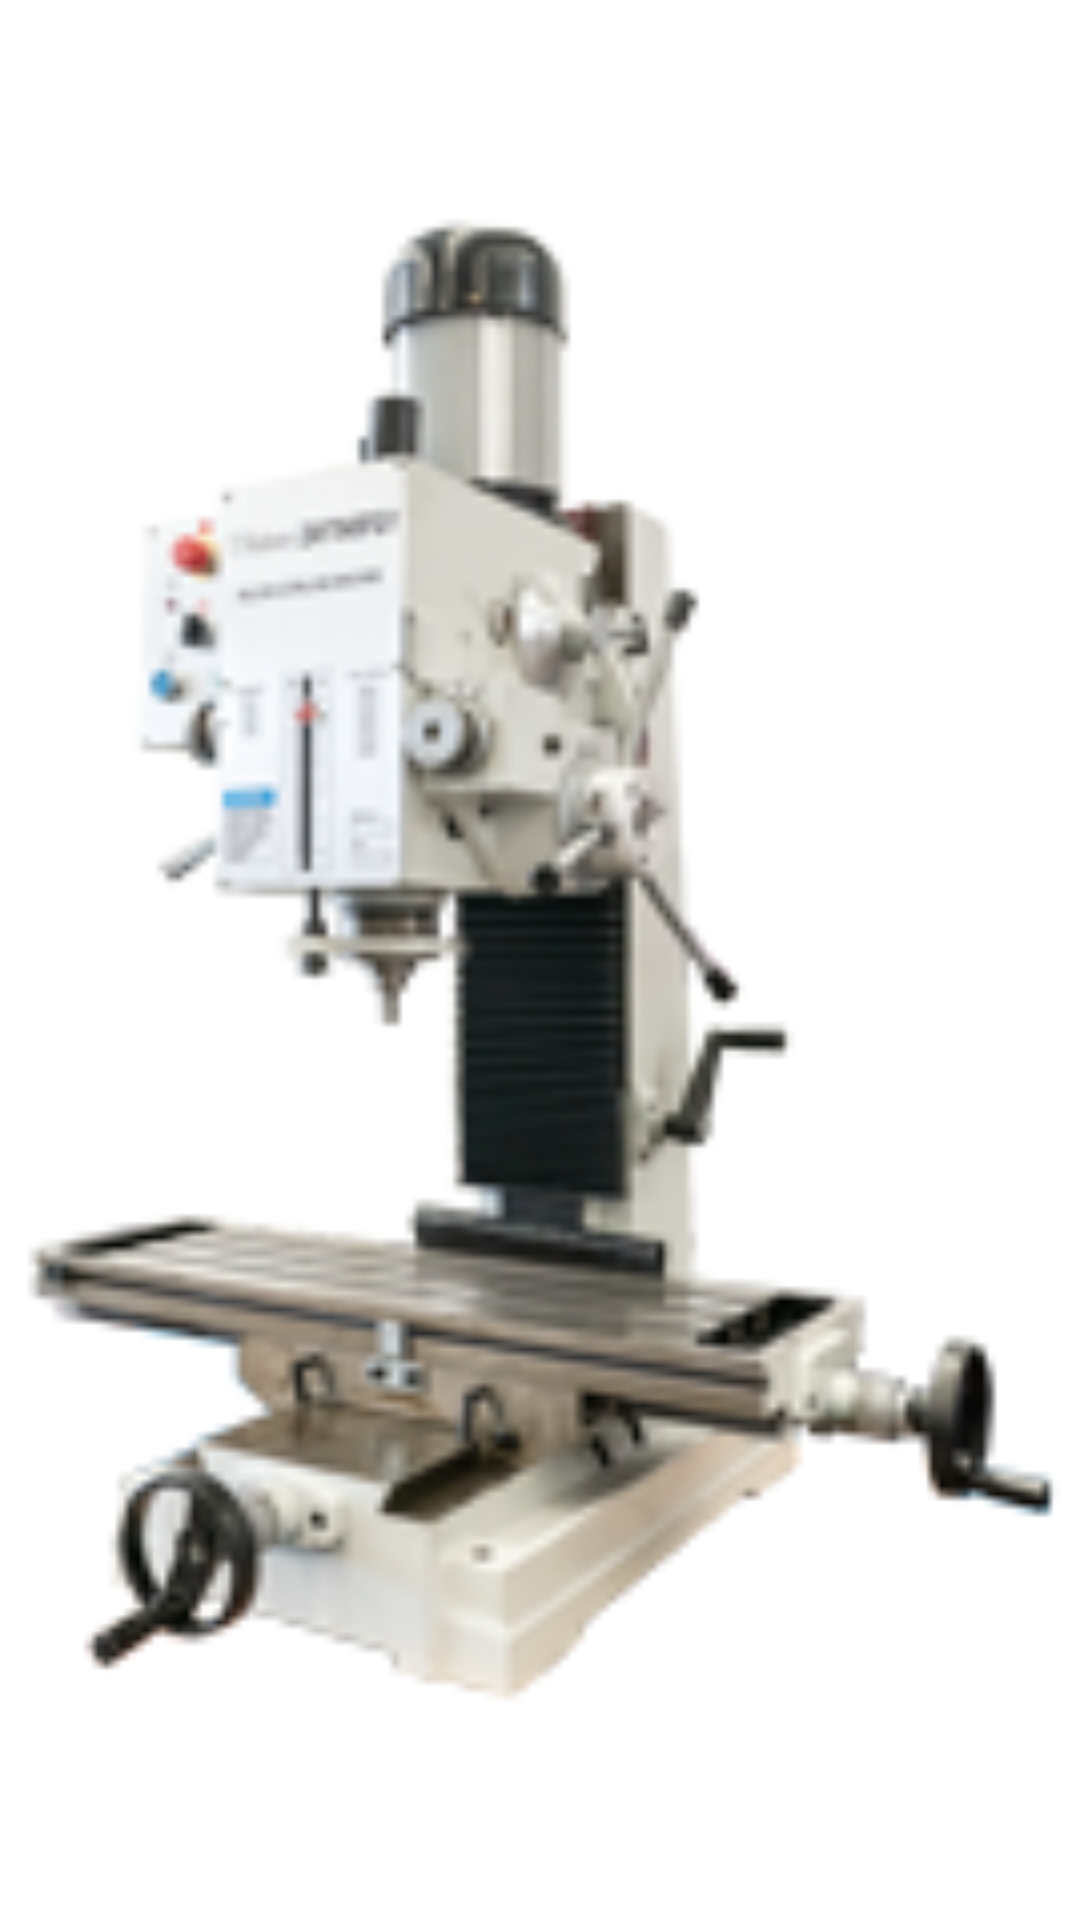

Here is an Android app screen rendered from its layout file. Give the layout XML and the strings, colors and styles it references.
<!-- AndroidManifest.xml: application theme Theme.App.Starting -->
<!-- res/layout/full_screen_photo_item.xml -->
<?xml version="1.0" encoding="utf-8"?>
<FrameLayout xmlns:android="http://schemas.android.com/apk/res/android"
    android:layout_width="wrap_content"
    android:layout_height="match_parent">

    <ImageView
        android:id="@+id/full_screen_photo"
        android:layout_width="match_parent"
        android:layout_height="match_parent"
        android:adjustViewBounds="true"
        android:padding="2dp"
        android:src="@drawable/maquina"/>

</FrameLayout>
<!-- resources referenced by this layout -->
<resources>
  <!-- drawable maquina: png bitmap (drawable, 35015 bytes) -->
  <style name="Theme.App.Starting" parent="Theme.SplashScreen">
          <item name="windowSplashScreenBackground">#150025</item>
          <item name="windowSplashScreenAnimatedIcon">@drawable/ic_machine_icon_white</item>
          <item name="postSplashScreenTheme">@style/Theme.MachineStock</item>
      </style>
  <!-- drawable ic_machine_icon_white: vector/xml drawable (drawable, 2917 chars, omitted) -->
  <style name="Theme.MachineStock" parent="Theme.MaterialComponents.DayNight.NoActionBar.Bridge">
          
          <item name="colorPrimary">@color/primaryColor</item>
          <item name="colorPrimaryVariant">@color/primaryDarkColor</item>
          <item name="colorOnPrimary">@color/primaryTextColor</item>
          
          <item name="colorSecondary">@color/secondaryColor</item>
          <item name="colorSecondaryVariant">@color/secondaryDarkColor</item>
          <item name="colorOnSecondary">@color/secondaryTextColor</item>
          
          <item name="android:statusBarColor" tools:targetApi="l">@color/secondaryDarkColor</item>
          <item name="android:navigationBarColor">@color/secondaryDarkColor</item>
          
      </style>
  <color name="primaryColor">#771dcd</color>
  <color name="primaryDarkColor">#40009b</color>
  <color name="primaryTextColor">#f5f5f5</color>
  <color name="secondaryColor">#38224d</color>
  <color name="secondaryDarkColor">#150025</color>
  <color name="secondaryTextColor">#ffffff</color>
</resources>
